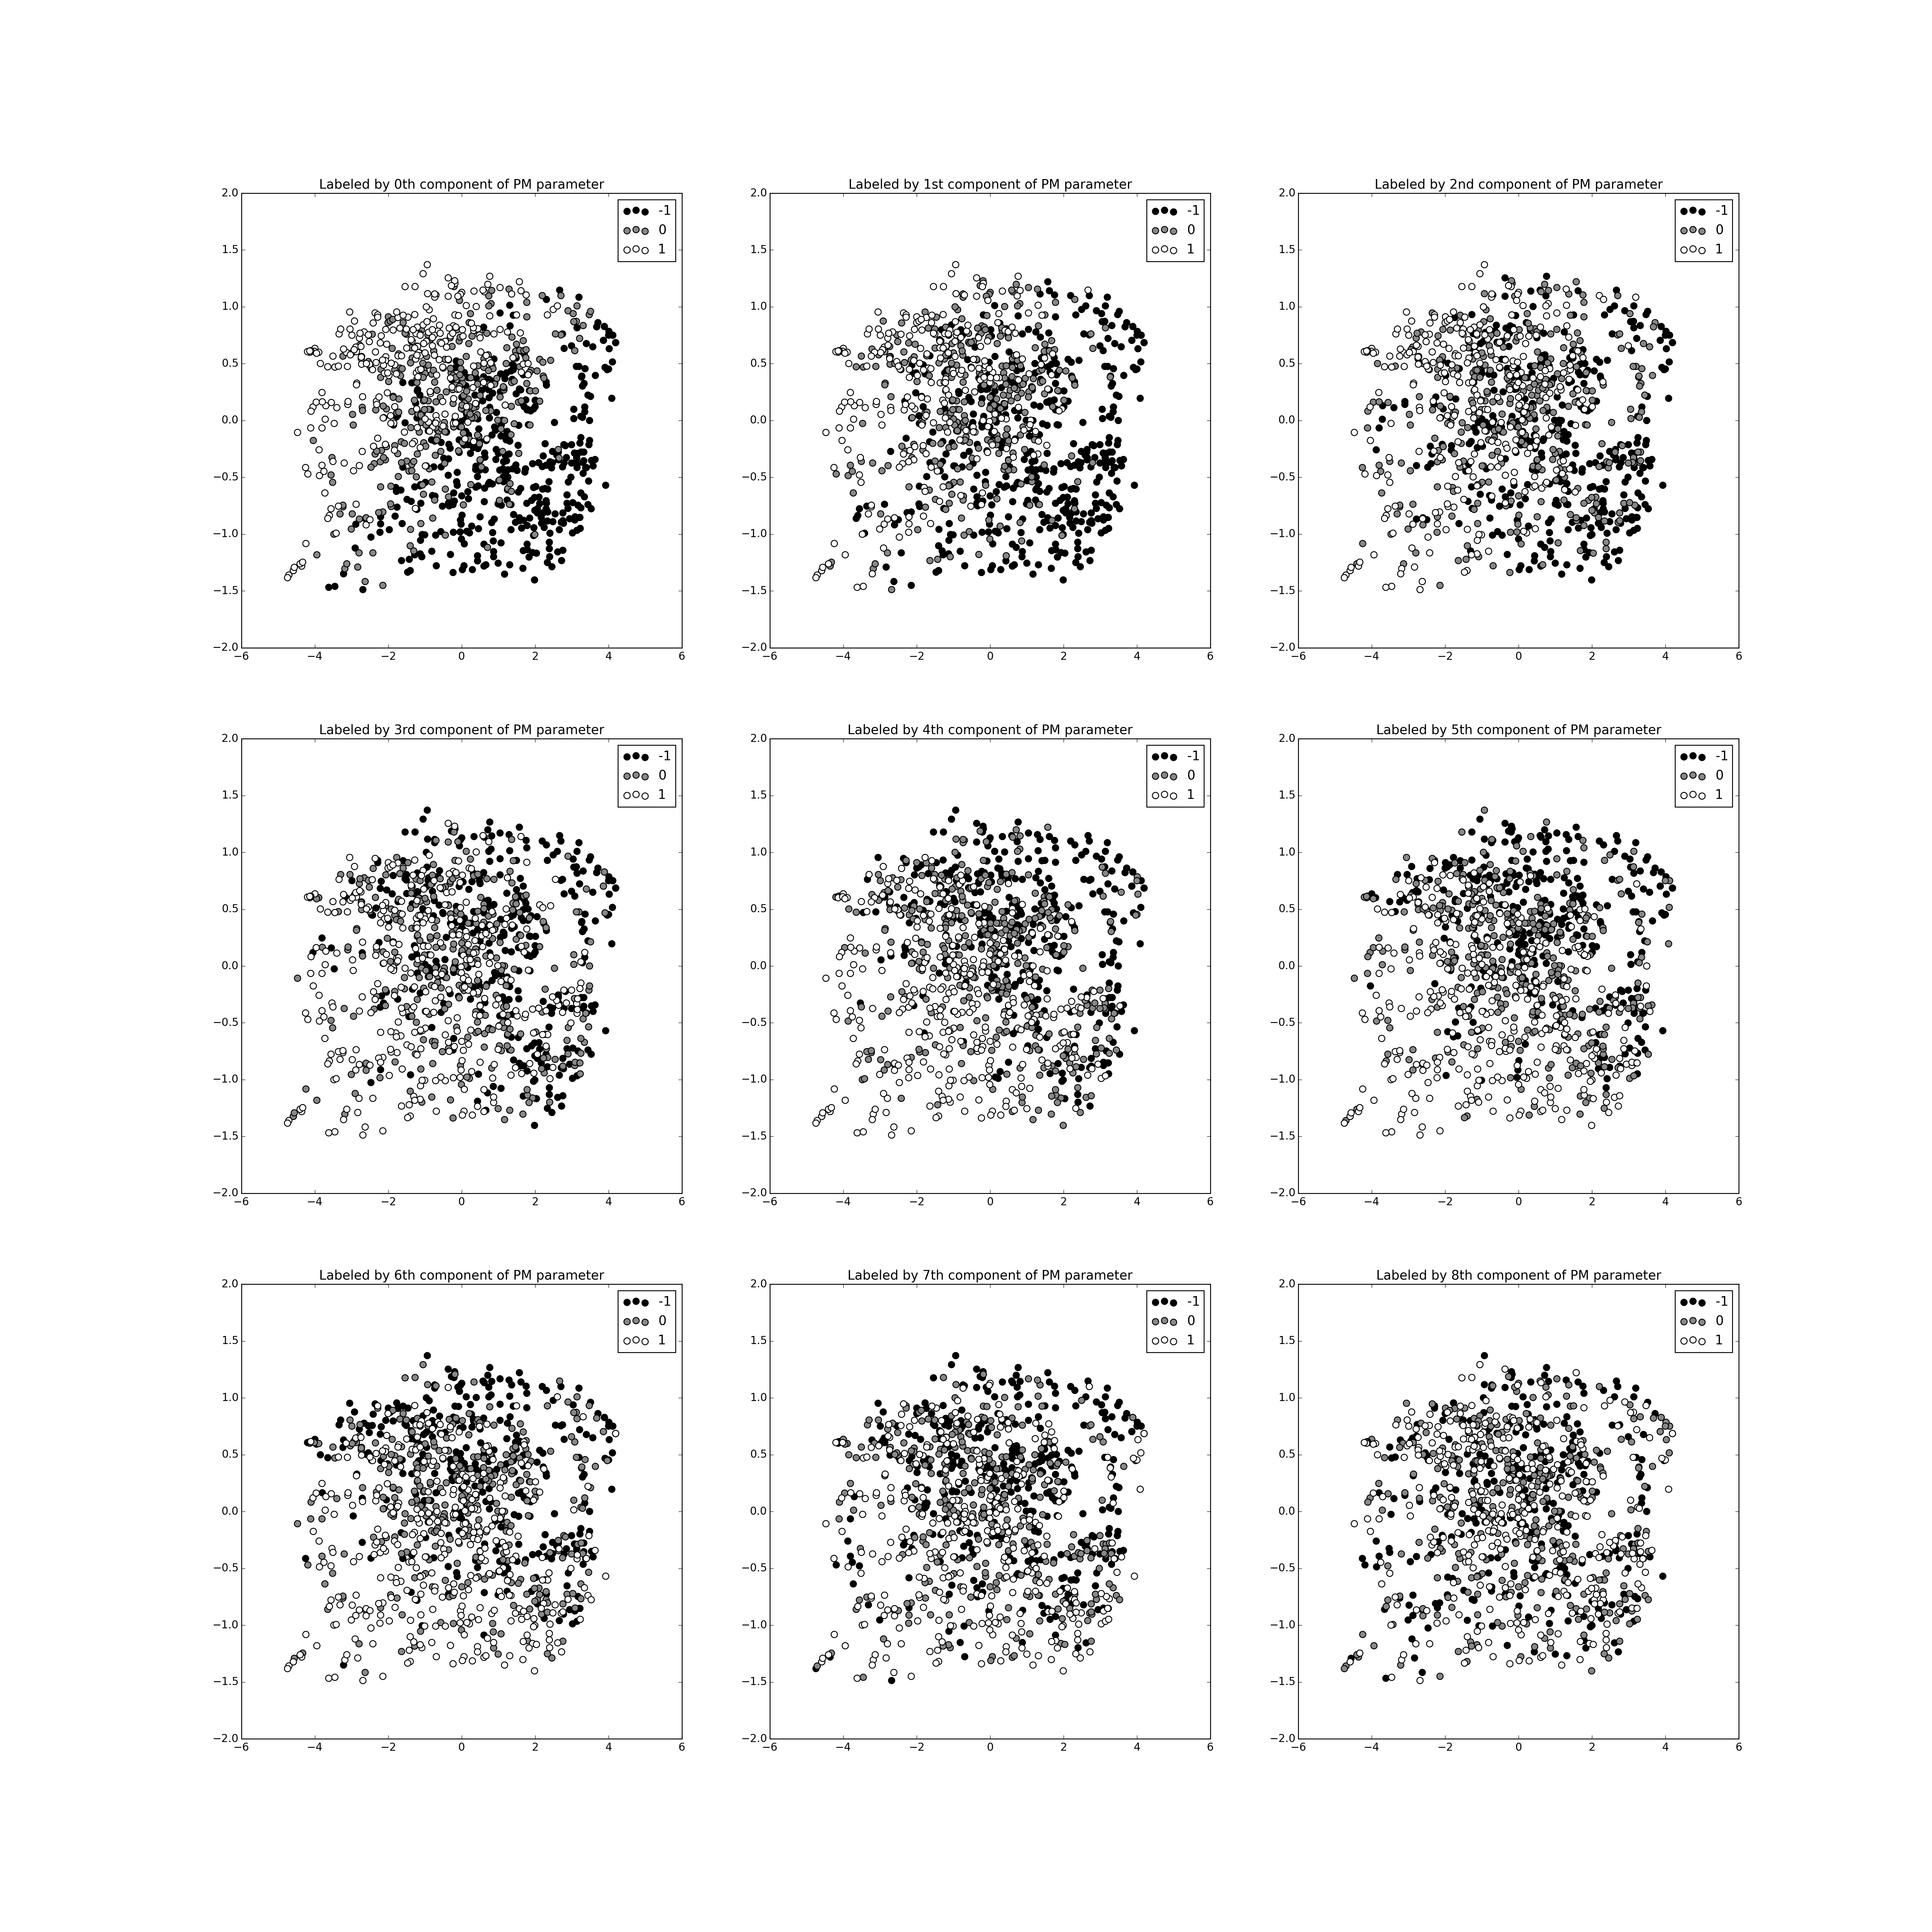

Recreate this plot in Python.
﻿# dataY.txtをIsomapで2次元平面上にプロットする。
# 同時に、dataX.txt (9次元)をラベルとして表示する。

print(__doc__)
import numpy as np

from matplotlib import pyplot as plt
from matplotlib.collections import LineCollection

from sklearn import manifold
from sklearn.metrics import euclidean_distances
from sklearn.decomposition import PCA


seed = np.random.RandomState(seed=3)

# read data
data = []
f = open('smallY.txt', 'r')
for line in f:
	rec = []
	for v in line.split(' '):
		rec.append(float(v))
	data.append(rec)
data = np.array(data);
f.close()

# read label
label = []
f = open('smallX.txt', 'r')
for line in f:
	rec = []
	for v in line.split(' '):
		rec.append(float(v))
	label.append(rec)
label = np.array(label);
f.close()

# Center the data
data -= data.mean()

pos = manifold.Isomap(n_neighbors=10, n_components=2).fit_transform(data)

plt.figure(figsize=(30, 30))
for index in range(9):
	plt.subplot(3, 3, index + 1)
	num_str = 'th'
	if index == 1:
		num_str = 'st'
	elif index == 2:
		num_str = 'nd'
	elif index == 3:
		num_str = 'rd'

	plt.title('Labeled by ' + str(index) + num_str + ' component of PM parameter')
	plt.scatter(pos[label[:,index] == -1, 0], pos[label[:,index] == -1, 1], s=50, c="#000000")
	plt.scatter(pos[label[:,index] == 0, 0], pos[label[:,index] == 0, 1], s=50, c="#888888")
	plt.scatter(pos[label[:,index] == 1, 0], pos[label[:,index] == 1, 1], s=50, c="#ffffff")
	plt.legend(('-1','0','1'), loc='best')

plt.savefig('isomap.png', dpi=200)
plt.show()